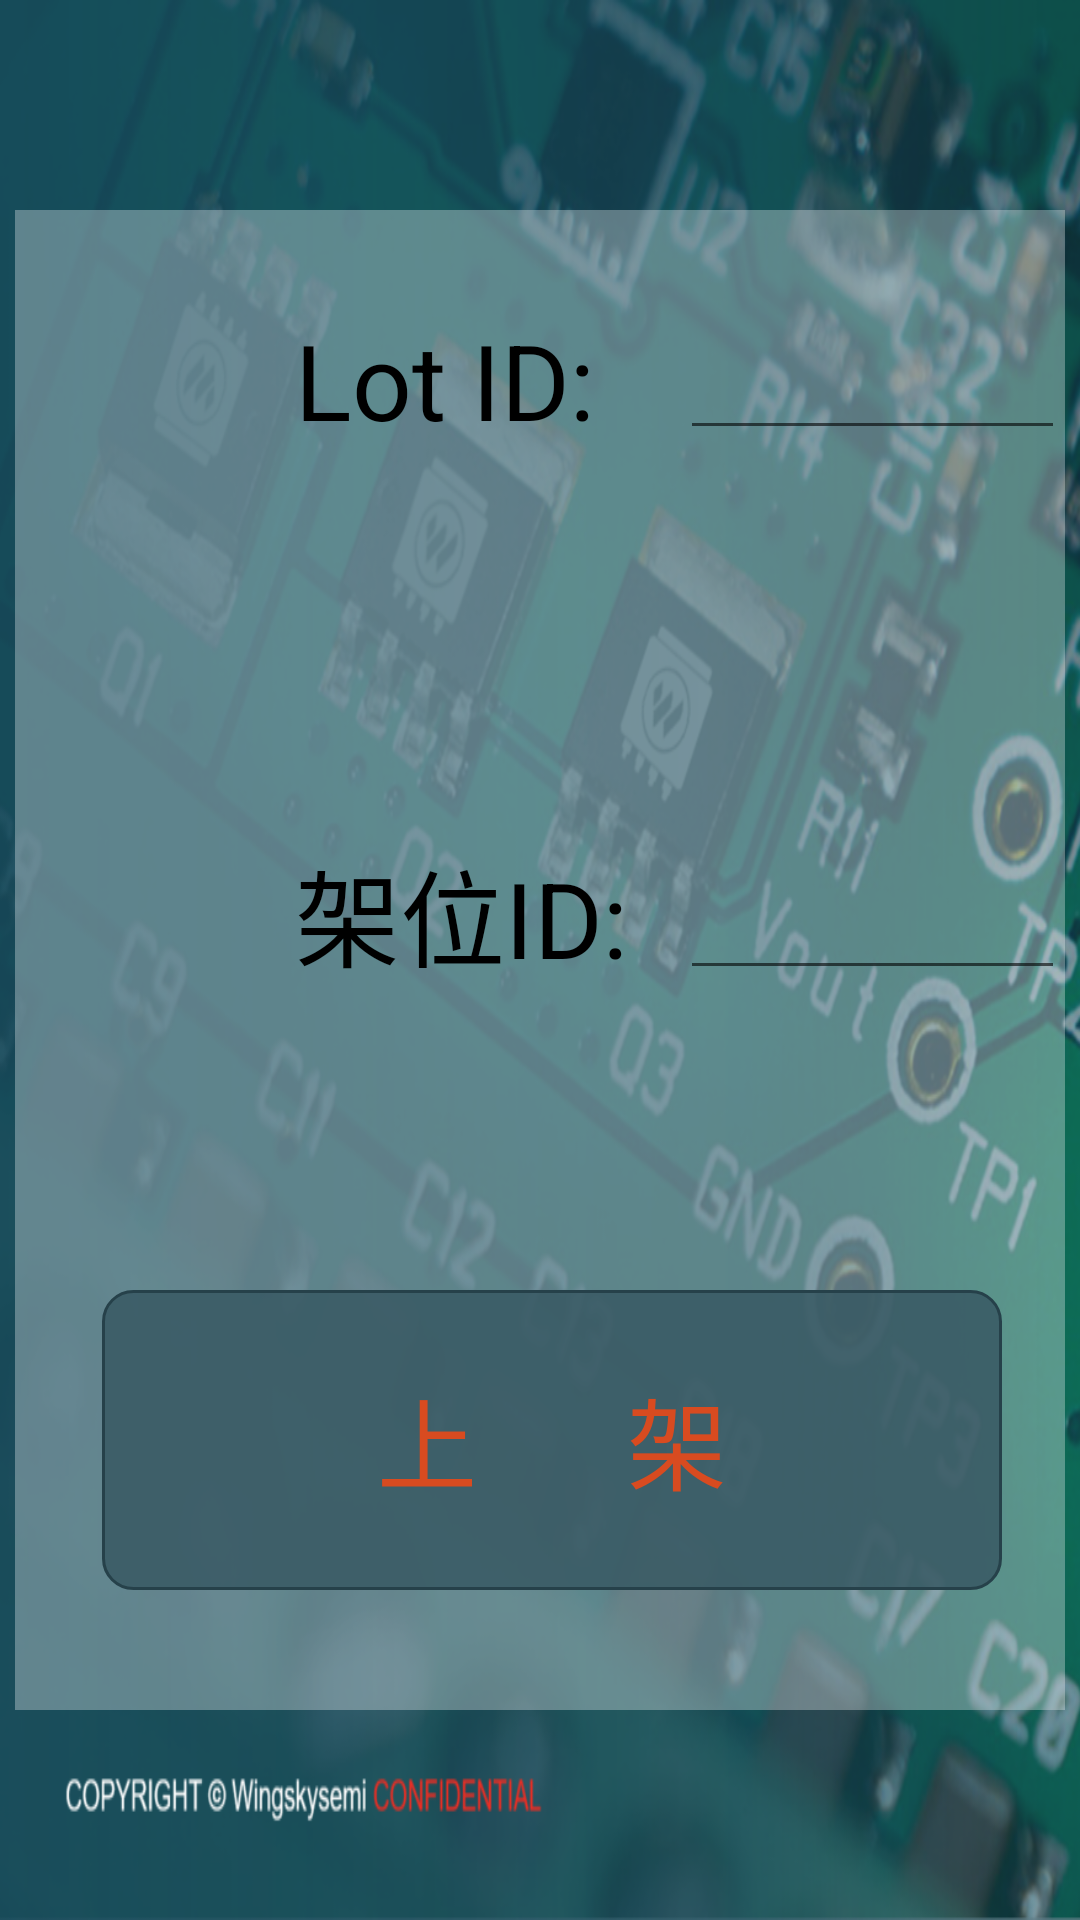

This screen was rendered from an Android layout file. Write that file and the resources it references.
<!-- AndroidManifest.xml: application theme Theme.DingTaiHW -->
<!-- res/layout/fragment_location.xml -->
<?xml version="1.0" encoding="utf-8"?>
<FrameLayout xmlns:android="http://schemas.android.com/apk/res/android"
    xmlns:tools="http://schemas.android.com/tools"
    android:layout_width="match_parent"
    android:layout_height="match_parent"
    android:background="@drawable/dtbackground"
    tools:context=".ui.location.LocationFragment">

    <LinearLayout
        android:layout_width="350dp"
        android:layout_height="500dp"
        android:layout_gravity="center_vertical"
        android:layout_marginStart="5dp"
        android:background="#50FFFFFF"
        android:gravity="center_horizontal"
        android:paddingLeft="8dp"
        android:orientation="vertical">

        <LinearLayout
            android:layout_width="match_parent"
            android:layout_height="80dp"
            android:orientation="horizontal">

            <ImageView
                android:layout_width="0dp"
                android:layout_height="60dp"
                android:layout_weight="2"
                android:layout_gravity="bottom"
                android:src="@drawable/loticon" />

            <TextView
                android:layout_width="0dp"
                android:layout_height="match_parent"
                android:layout_weight="3"
                android:gravity="bottom"
                android:text="Lot ID:"
                android:textColor="#000000"
                android:textSize="35dp" />

            <EditText
                android:id="@+id/lotid"
                android:layout_width="0dp"
                android:layout_height="match_parent"
                android:layout_weight="3"
                android:gravity="bottom"
                android:textColor="#ffffff"
                android:textSize="20dp" />
        </LinearLayout>
<LinearLayout
    android:layout_width="match_parent"
    android:layout_height="100dp"/>
        <LinearLayout
            android:layout_width="match_parent"
            android:layout_height="80dp">

            <ImageView
                android:layout_width="0dp"
                android:layout_height="60dp"
                android:layout_weight="2"
                android:layout_gravity="bottom"
                android:src="@drawable/jwicon" />

            <TextView
                android:layout_width="0dp"
                android:layout_height="match_parent"
                android:layout_weight="3"
                android:gravity="bottom"
                android:text="架位ID:"
                android:textColor="#000000"
                android:textSize="35dp" />


            <EditText
                android:id="@+id/jwid"
                android:layout_width="0dp"
                android:layout_height="match_parent"
                android:layout_gravity="start"
                android:layout_weight="3"
                android:gravity="bottom"
                android:textColor="#ffffff"
                android:textSize="25dp" />
        </LinearLayout>
        <LinearLayout
            android:layout_width="match_parent"
            android:layout_height="100dp"/>
        <LinearLayout
            android:layout_width="wrap_content"
            android:layout_height="wrap_content">
            <Button
                android:id="@+id/sjbtn"
                android:layout_width="300dp"
                android:background="@drawable/loginselector"
                android:layout_gravity="center"
                android:text="上      架"
                android:textSize="100px"
                android:textColor="@color/dtorange"
                android:layout_height="100dp"/>
        </LinearLayout>
    </LinearLayout>

</FrameLayout>
<!-- resources referenced by this layout -->
<resources>
  <color name="dtorange">#D84B20</color>
  <!-- drawable dtbackground: png bitmap (drawable, 977924 bytes) -->
  <!-- drawable loginselector (drawable) -->
  <?xml version="1.0" encoding="utf-8"?>
  <selector xmlns:android="http://schemas.android.com/apk/res/android">
      <item android:drawable="@drawable/buttonshape" android:state_pressed="true"/>
      <item android:drawable="@drawable/buttonpressed" android:state_pressed="false"/>
  </selector>
  <style name="Theme.DingTaiHW" parent="Theme.MaterialComponents.DayNight.DarkActionBar.Bridge">
          
          <item name="colorPrimary">@color/purple_500</item>
          <item name="colorPrimaryVariant">@color/purple_700</item>
          <item name="colorOnPrimary">@color/white</item>
          
          <item name="colorSecondary">@color/teal_200</item>
          <item name="colorSecondaryVariant">@color/teal_700</item>
          <item name="colorOnSecondary">@color/black</item>
          
  
          
      </style>
  <!-- drawable buttonshape (drawable) -->
  <shape xmlns:android="http://schemas.android.com/apk/res/android"
      android:shape="rectangle">
  
      <solid android:color="@color/button2"/>
  
      <stroke
          android:width="0.5dip"
          android:color="@color/button2" />
      <padding
          android:left="10dp"
          android:right="10dp" />
  
  
      <corners android:radius="10dp"/>
  </shape>
  <!-- drawable buttonpressed (drawable) -->
  <shape xmlns:android="http://schemas.android.com/apk/res/android"
      android:shape="rectangle">
  
      <solid android:color="@color/button3"/>
  
      <stroke
          android:width="1dip"
          android:color="@color/button2" />
      <padding
          android:left="10dp"
          android:right="10dp" />
  
      <corners android:radius="10dp"/>
  </shape>
  <color name="purple_500">#FF6200EE</color>
  <color name="purple_700">#FF3700B3</color>
  <color name="white">#FFFFFFFF</color>
  <color name="teal_200">#FF03DAC5</color>
  <color name="teal_700">#10018786</color>
  <color name="black">#FF000000</color>
  <color name="button2">#26414A</color>
  <color name="button3">#e0395A65</color>
</resources>
